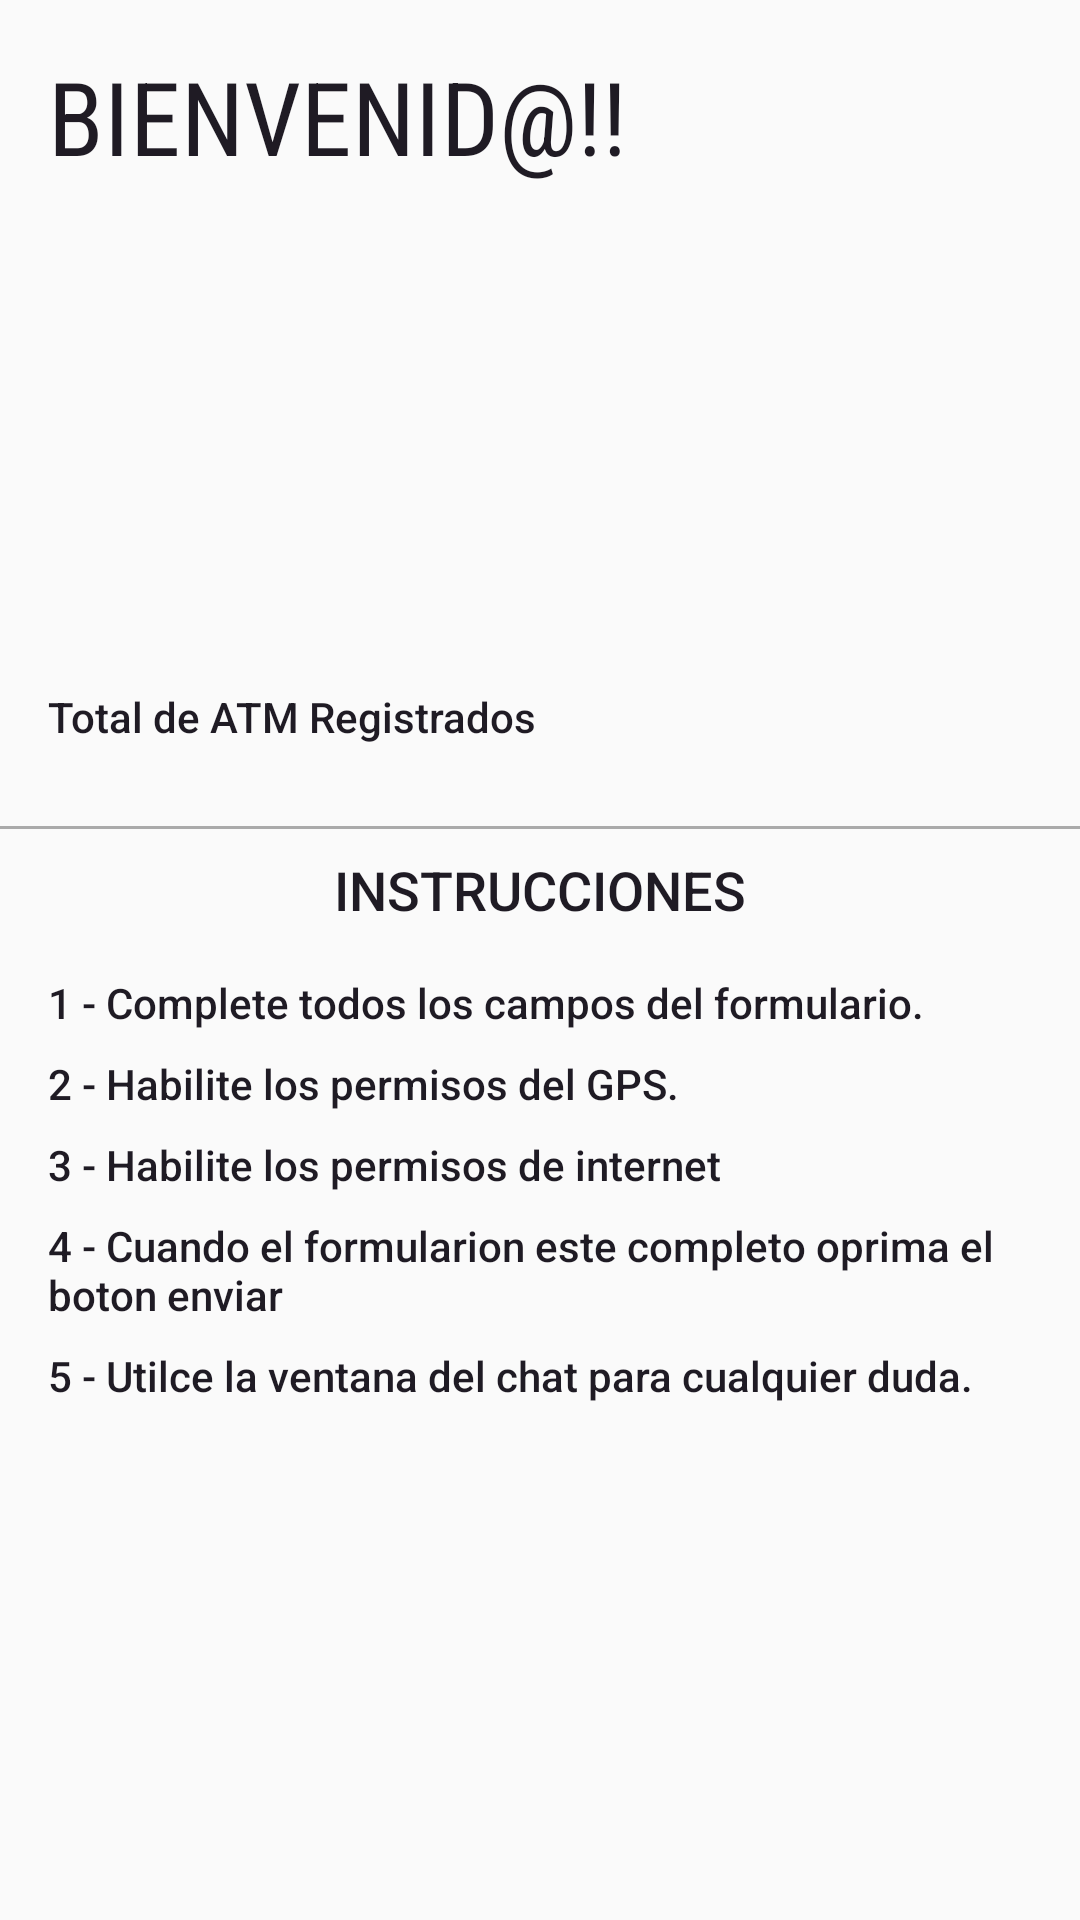

This screen was rendered from an Android layout file. Write that file and the resources it references.
<!-- AndroidManifest.xml: application theme AppTheme -->
<!-- res/layout/fragment_info.xml -->
<?xml version="1.0" encoding="utf-8"?>
<ScrollView xmlns:android="http://schemas.android.com/apk/res/android"
            android:layout_width="match_parent"
            android:layout_height="match_parent"
            android:fillViewport="true">

    <androidx.constraintlayout.widget.ConstraintLayout
            xmlns:app="http://schemas.android.com/apk/res-auto"
            xmlns:tools="http://schemas.android.com/tools"
            android:layout_width="match_parent"
            android:layout_height="wrap_content"
            tools:context=".ui.fragments.InfoFragment">


        <TextView
                android:id="@+id/textViewBienvenida"
                android:fontFamily="sans-serif-condensed"
                android:textAppearance="@style/TextAppearance.AppCompat.Display1"
                android:layout_width="0dp"
                android:layout_height="wrap_content"
                android:textColor="@color/colorPrimary"
                android:text="@string/title_welcome_info"
                app:layout_constraintStart_toStartOf="parent"
                app:layout_constraintTop_toTopOf="parent"
                android:layout_marginTop="16dp"
                android:layout_marginStart="16dp"
                android:layout_marginEnd="8dp"
                app:layout_constraintEnd_toEndOf="parent"/>

        <TextView
                android:layout_width="0dp"
                android:layout_height="wrap_content"
                android:id="@+id/textViewInfoEmail"
                android:layout_marginStart="16dp"
                android:layout_marginTop="24dp"
                app:layout_constraintTop_toBottomOf="@+id/textViewBienvenida"
                app:layout_constraintStart_toStartOf="parent"
                android:fontFamily="sans-serif-medium"
                android:textAppearance="@style/TextAppearance.MaterialComponents.Headline6"
                app:layout_constraintEnd_toStartOf="@+id/imageView"/>

        <TextView
                android:layout_width="0dp"
                android:layout_height="wrap_content"
                android:id="@+id/textViewInfoName"
                app:layout_constraintStart_toStartOf="parent"
                android:layout_marginStart="16dp"
                app:layout_constraintTop_toBottomOf="@+id/textViewInfoEmail"
                android:layout_marginTop="16dp"
                android:fontFamily="sans-serif-medium"
                android:textColor="@color/colorPrimary"
                android:textAppearance="@style/TextAppearance.AppCompat.Large"
                app:layout_constraintEnd_toStartOf="@+id/imageView"/>

        <ImageView
                android:layout_width="120dp"
                android:layout_height="120dp"
                android:id="@+id/imageView"
                app:layout_constraintEnd_toEndOf="parent"
                android:layout_marginTop="16dp"
                app:layout_constraintTop_toBottomOf="@+id/textViewBienvenida"
                android:layout_marginEnd="16dp"/>
        <TextView
                android:text="@string/info_label_messages"
                android:layout_width="0dp"
                android:layout_height="wrap_content"
                android:fontFamily="sans-serif-medium"
                android:textAppearance="@style/TextAppearance.AppCompat"
                android:textColor="@color/colorPrimary"
                android:id="@+id/textViewInfoLabelChat"
                app:layout_constraintEnd_toEndOf="parent"
                android:layout_marginEnd="16dp"
                app:layout_constraintStart_toStartOf="parent"
                android:layout_marginStart="16dp"
                app:layout_constraintTop_toBottomOf="@+id/imageView"
                android:layout_marginTop="32dp"/>
        <TextView
                android:layout_width="0dp"
                android:layout_height="wrap_content"
                android:fontFamily="sans-serif-medium"
                android:textAppearance="@style/TextAppearance.AppCompat"
                android:textColor="@color/colorPrimary"
                android:id="@+id/textViewInfoTotalMessages"
                app:layout_constraintEnd_toEndOf="parent"
                android:layout_marginEnd="16dp"
                app:layout_constraintStart_toStartOf="parent"
                android:layout_marginStart="16dp"
                app:layout_constraintTop_toBottomOf="@+id/textViewInfoLabelChat"/>
        <View
                android:id="@+id/divider"
                android:layout_width="395dp"
                android:layout_height="1dp"
                android:background="@android:color/darker_gray"
                app:layout_constraintTop_toBottomOf="@+id/textViewInfoTotalMessages"
                android:layout_marginTop="8dp"
                app:layout_constraintEnd_toEndOf="parent"
                android:layout_marginEnd="16dp"
                app:layout_constraintStart_toStartOf="parent"
                android:layout_marginStart="16dp"/>
        <TextView
                android:text="@string/title_form_instructions"
                android:layout_width="wrap_content"
                android:layout_height="wrap_content"
                app:layout_constraintTop_toBottomOf="@+id/divider"
                android:layout_marginTop="8dp"
                android:id="@+id/textViewTitleInstruccion"
                android:textColor="@color/colorPrimary"
                android:fontFamily="sans-serif-medium"
                android:textAppearance="@style/TextAppearance.AppCompat.Medium"
                app:layout_constraintEnd_toEndOf="parent"
                android:layout_marginEnd="8dp"
                app:layout_constraintStart_toStartOf="parent"
                android:layout_marginStart="8dp"/>

        <CheckedTextView
                android:checked="true"
                android:text="@string/checkced_one"
                android:fontFamily="sans-serif-medium"
                android:textColor="@color/colorPrimary"
                android:layout_width="0dp"
                android:layout_height="wrap_content"
                app:layout_constraintTop_toBottomOf="@+id/textViewTitleInstruccion"
                android:id="@+id/checkedTextView"
                android:layout_marginTop="16dp"
                android:layout_marginEnd="8dp"
                app:layout_constraintEnd_toEndOf="parent"
                android:layout_marginStart="16dp"
                app:layout_constraintStart_toStartOf="parent"/>

        <CheckedTextView
                android:checked="true"
                android:text="@string/turn_on_gps"
                android:fontFamily="sans-serif-medium"
                android:textColor="@color/colorPrimary"
                android:layout_width="0dp"
                android:layout_height="wrap_content"
                android:id="@+id/textViewStep1"
                app:layout_constraintTop_toBottomOf="@+id/checkedTextView"
                android:layout_marginTop="8dp"
                android:layout_marginEnd="8dp"
                app:layout_constraintEnd_toEndOf="parent"
                android:layout_marginStart="16dp"
                app:layout_constraintStart_toStartOf="parent"/>

        <CheckedTextView
                android:checked="true"
                android:text="@string/internet_conect"
                android:fontFamily="sans-serif-medium"
                android:textColor="@color/colorPrimary"
                android:layout_width="0dp"
                android:layout_height="wrap_content"
                android:id="@+id/textViewStep2"
                app:layout_constraintTop_toBottomOf="@+id/textViewStep1"
                android:layout_marginTop="8dp"
                android:layout_marginEnd="8dp"
                app:layout_constraintEnd_toEndOf="parent"
                android:layout_marginStart="16dp"
                app:layout_constraintStart_toStartOf="parent"/>


        <CheckedTextView
                android:checked="true"
                android:text="@string/window_chat"
                android:fontFamily="sans-serif-medium"
                android:textColor="@color/colorPrimary"
                android:layout_width="0dp"
                android:layout_height="wrap_content"
                android:id="@+id/textViewStep3"
                app:layout_constraintTop_toBottomOf="@+id/textViewStep4"
                android:layout_marginTop="8dp"
                android:layout_marginEnd="8dp"
                app:layout_constraintEnd_toEndOf="parent"
                android:layout_marginStart="16dp"
                app:layout_constraintStart_toStartOf="parent"/>

        <CheckedTextView
                android:checked="true"
                android:text="@string/save_form"
                android:fontFamily="sans-serif-medium"
                android:textColor="@color/colorPrimary"
                android:layout_width="0dp"
                android:layout_height="wrap_content"
                android:id="@+id/textViewStep4"
                app:layout_constraintTop_toBottomOf="@+id/textViewStep2"
                android:layout_marginTop="8dp"
                android:layout_marginEnd="8dp"
                app:layout_constraintEnd_toEndOf="parent"
                android:layout_marginStart="16dp"
                app:layout_constraintStart_toStartOf="parent"/>

    </androidx.constraintlayout.widget.ConstraintLayout>



</ScrollView>
<!-- resources referenced by this layout -->
<resources>
  <color name="colorPrimary">#1F1B24</color>
  <string name="checkced_one">1 - Complete todos los campos del formulario.</string>
  <string name="info_label_messages">Total de ATM Registrados</string>
  <string name="internet_conect">3 - Habilite los permisos de internet</string>
  <string name="save_form">4 - Cuando el formularion este completo oprima el boton enviar</string>
  <string name="title_form_instructions">INSTRUCCIONES</string>
  <string name="title_welcome_info">BIENVENID@!!</string>
  <string name="turn_on_gps">2 - Habilite los permisos del GPS.</string>
  <string name="window_chat">5 - Utilce la ventana del chat para cualquier duda.</string>
  <style name="AppTheme" parent="Theme.AppCompat.Light.NoActionBar">
          
          <item name="colorPrimary">@color/colorPrimary</item>
          <item name="colorPrimaryDark">@color/colorPrimaryDark</item>
          <item name="colorAccent">@color/colorAccent</item>
  
          <item name="android:editTextColor">@color/colorPrimaryText</item>
          <item name="android:textColorHint">@color/colorSecondaryText</item>
  
          <item name="android:windowNoTitle">true</item>
      </style>
  <color name="colorPrimaryDark">#121212 </color>121212
  <color name="colorAccent">#BB86FC</color>
  <color name="colorPrimaryText">#FFFFFF</color>
  <color name="colorSecondaryText">#BDBDBD</color>
</resources>
